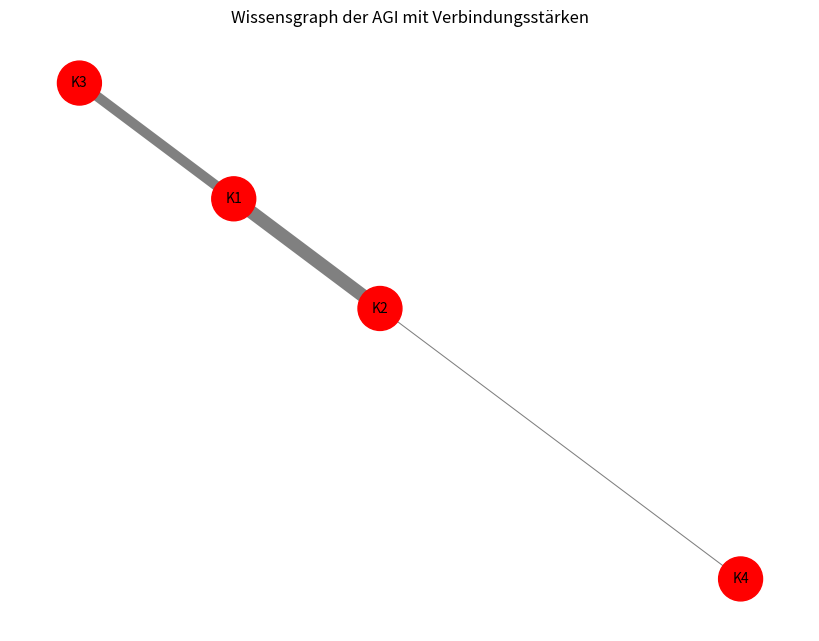

Reproduce this figure in Python.
import numpy as np
import re
import json
import matplotlib.pyplot as plt
import networkx as nx

# Automatische Attributzuordnung
ATTRIBUTE_KEYS = ["Wer", "Was", "Wie", "Wo", "Wann"]

def extract_attributes_from_sentence(sentence):
    words = sentence.split()
    attributes = {key: None for key in ATTRIBUTE_KEYS}
    for i, word in enumerate(words):
        if i < len(ATTRIBUTE_KEYS):
            attributes[ATTRIBUTE_KEYS[i]] = word
    return attributes

# Definition der RAM-Kurzzeitspeicherung (temporäre Kontexte)
ram_memory = {}

# Definition des Langzeitspeichers (SSD) als Dictionary mit Wort-Positionen
ssd_memory = {
    "words": {},  # Wörter als Schlüssel, Positionen als Listen von Kontexten
    "relations": {},  # Relationen zwischen Kontexten
    "scores": {},  # Speichert die Verbindungsstärke
}

# Wahrhaftigkeit der Kontexte
truth_values = {
    "K1": 1.0,
    "K2": 1.0,
    "K3": 0.5,
    "K4": 0.1,
}

# Relationen und Häufigkeiten
relations = {
    "R12": ("K1", "K2", 10),
    "R13": ("K1", "K3", 10),
    "R24": ("K2", "K4", 1),
}

# Jaccard-Index zur Konsistenzbewertung
def jaccard_index(attributes1, attributes2):
    set1 = set(attributes1.values())
    set2 = set(attributes2.values())
    intersection = len(set1 & set2)
    union = len(set1 | set2)
    return intersection / union if union > 0 else 0

# Konsistenz zwischen Kontexten
consistencies = {
    ("K1", "K3"): jaccard_index(extract_attributes_from_sentence("Der Apfel ist grün"), extract_attributes_from_sentence("Chlorophyll verursacht grüne Farbe")),
    ("K2", "K4"): jaccard_index(extract_attributes_from_sentence("Ein Baum hat grüne Blätter"), extract_attributes_from_sentence("Ein Baum ist im Apfel")),
    ("K1", "K2"): jaccard_index(extract_attributes_from_sentence("Der Apfel ist grün"), extract_attributes_from_sentence("Ein Baum hat grüne Blätter")),
}

# Funktion zur Berechnung der Scores
def calculate_scores():
    alpha = 50  # Gewicht für Wahrhaftigkeit
    beta = 5    # Gewicht für Relation-Häufigkeit
    gamma = 1    # Gewicht für Konsistenz
    delta = 1    # Gewicht für Pfadlänge
    lambda_w = 5 # Strafe für Widersprüche
    
    for relation, (kn, km, frequency) in relations.items():
        B_P = min(truth_values[kn], truth_values[km])  # Minimum der Wahrhaftigkeit
        H_R = frequency  # Häufigkeit der Relation
        Kons_P = consistencies.get((kn, km), 0)  # Konsistenz aus vorher berechneten Werten
        Widerspruch = 1 - Kons_P  # Widerspruch basierend auf Konsistenz
        L_P = 1  # Jede Relation ist eine direkte Verbindung
        
        score = (alpha * B_P) + (beta * H_R) + (gamma * Kons_P) + (delta * L_P) - (lambda_w * Widerspruch)
        ssd_memory["scores"][relation] = score

calculate_scores()

# Funktion zur Visualisierung des SSD-Wissensgraphen
def plot_knowledge_graph():
    G = nx.Graph()
    
    # Knoten aus Wörtern hinzufügen
    for word in ssd_memory["words"]:
        G.add_node(word, color='green')
    
    # Knoten aus Kontexten und deren Verbindungen mit gewichteten Kanten
    for relation, score in ssd_memory["scores"].items():
        kn, km, _ = relations[relation]
        G.add_node(kn, color='red')
        G.add_node(km, color='red')
        G.add_edge(kn, km, weight=score)
    
    # Zeichnen des Graphen
    plt.figure(figsize=(8, 6))
    pos = nx.spring_layout(G)
    edges = G.edges(data=True)
    edge_weights = [d['weight'] / 10 for (_, _, d) in edges]  # Skaliere Gewicht für bessere Darstellung
    
    colors = ['red' if n in truth_values else 'green' for n in G.nodes]
    nx.draw(G, pos, with_labels=True, node_color=colors, edge_color='gray', font_size=10, node_size=1000, width=edge_weights)
    plt.title("Wissensgraph der AGI mit Verbindungsstärken")
    plt.show()

# Plot ausführen
plot_knowledge_graph()
